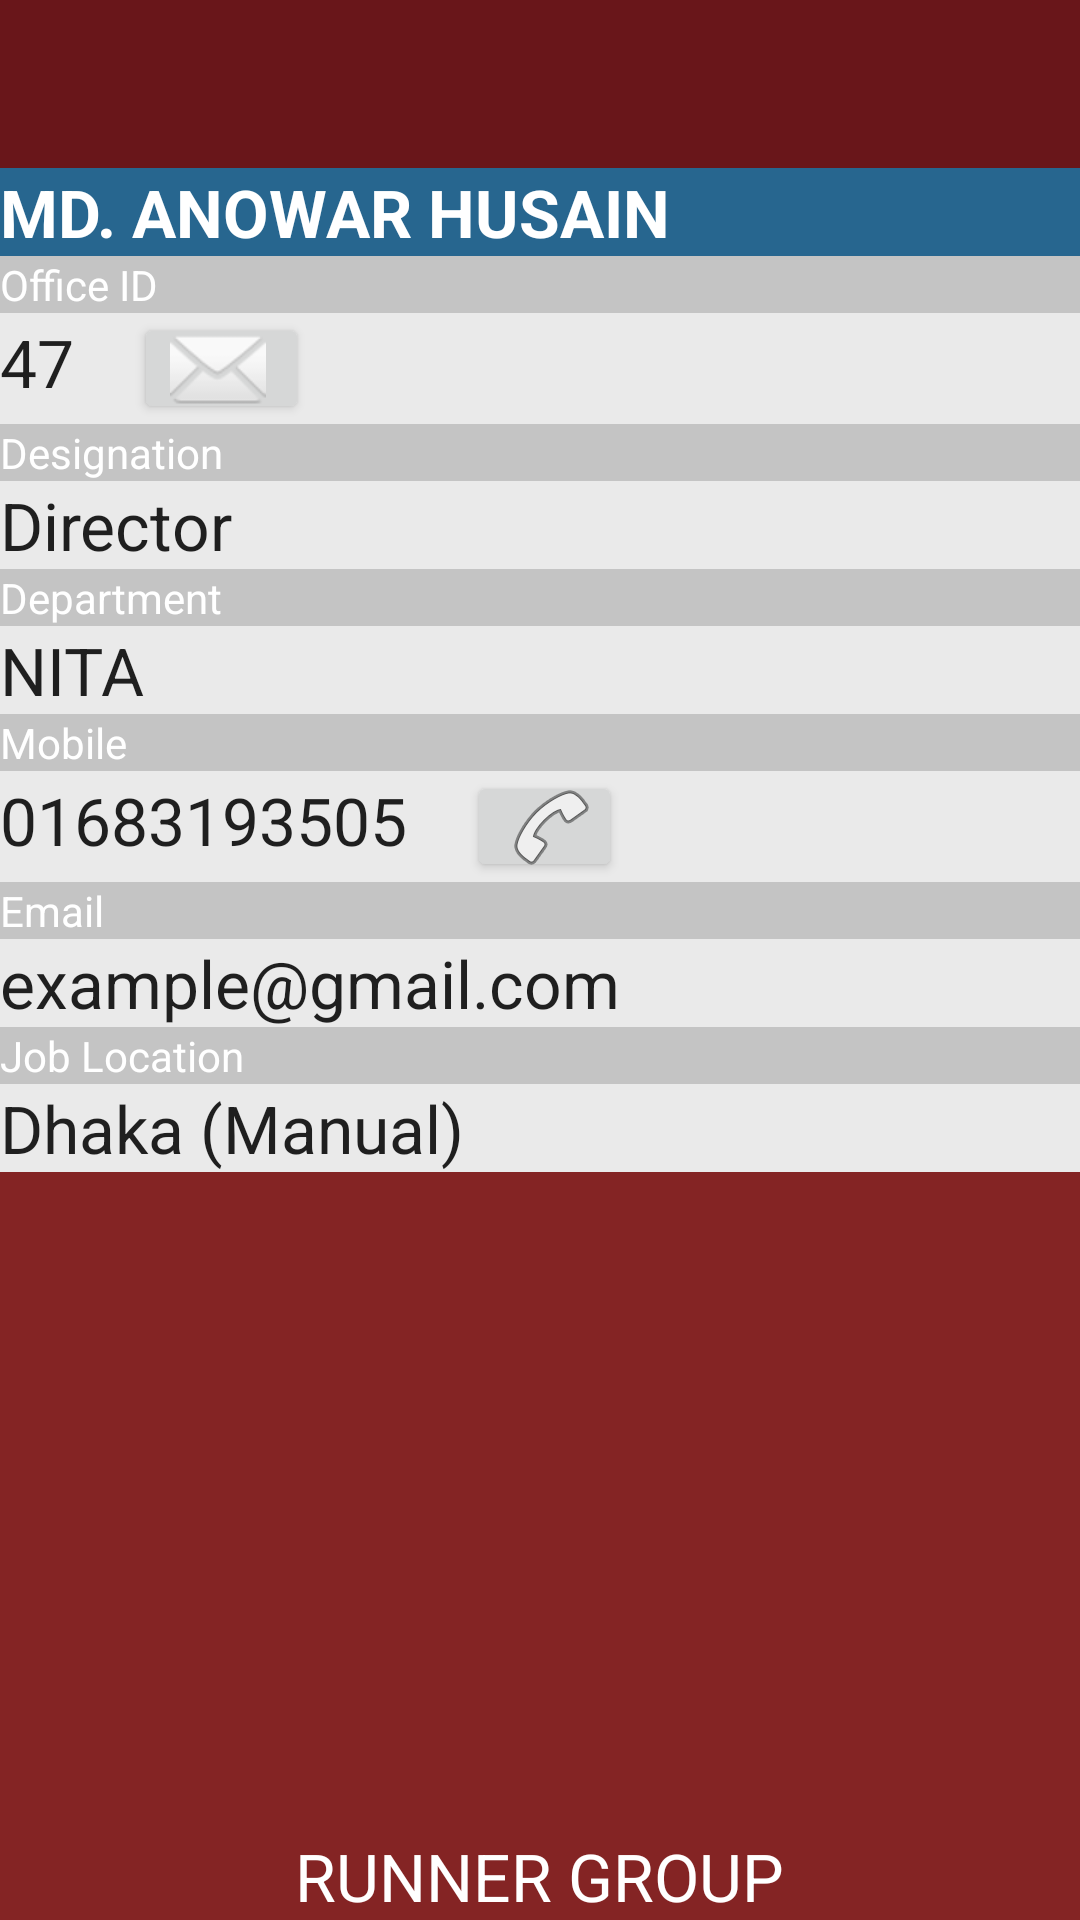

The Android layout XML behind this screen, and the referenced resources:
<!-- AndroidManifest.xml: application theme MyMaterialTheme -->
<!-- res/layout/activity_contact_details.xml -->
<?xml version="1.0" encoding="utf-8"?>
<LinearLayout xmlns:android="http://schemas.android.com/apk/res/android"
    xmlns:tools="http://schemas.android.com/tools"
    android:layout_width="match_parent"
    android:layout_height="match_parent"
    android:background="@color/background_color"
    android:orientation="vertical"
    tools:context="com.runnergroup.www.piashsarker.activity.ContactActivity">


    <include layout="@layout/toolbar"></include>

    <LinearLayout
        android:layout_width="match_parent"
        android:layout_height="match_parent"
        android:layout_below="@+id/toolbar">


        <RelativeLayout
            android:layout_width="match_parent"
            android:layout_height="match_parent">

            <TextView
                android:id="@+id/textView3"
                android:layout_width="wrap_content"
                android:layout_height="wrap_content"
                android:layout_alignParentBottom="true"
                android:layout_centerInParent="true"
                android:text="RUNNER GROUP"
                android:textAppearance="?android:attr/textAppearanceLarge"
                android:textColor="#FFF" />

            <TextView
                android:id="@+id/txt_contact_name"
                android:layout_width="match_parent"
                android:layout_height="wrap_content"
                android:layout_alignParentLeft="true"
                android:layout_alignParentStart="true"
                android:layout_alignParentTop="true"
                android:background="#27668f"
                android:text="MD. Anowar Husain"
                android:textAllCaps="true"
                android:textAppearance="?android:attr/textAppearanceLarge"
                android:textColor="#FFF"
                android:textStyle="bold" />

            <TextView
                android:id="@+id/txt_office_id"
                android:layout_width="match_parent"
                android:layout_height="wrap_content"
                android:layout_alignEnd="@+id/txt_contact_name"
                android:layout_alignRight="@+id/txt_contact_name"
                android:layout_below="@+id/txt_contact_name"

                android:background="#c4c4c4"
                android:text="Office ID"
                android:textAppearance="?android:attr/textAppearanceSmall"
                android:textColor="#FFF" />

            <LinearLayout
                android:id="@+id/office"
                android:layout_width="match_parent"
                android:layout_height="wrap_content"
                android:layout_below="@+id/txt_office_id"
                android:background="#eaeaea"
                android:orientation="horizontal"
                android:weightSum="1">


                <TextView
                    android:id="@+id/txt_office_id_number"
                    android:layout_width="wrap_content"
                    android:layout_height="wrap_content"
                    android:layout_alignParentLeft="true"
                    android:layout_alignParentStart="true"
                    android:text="47"
                    android:textAppearance="?android:attr/textAppearanceLarge" />

                <Button
                    android:id="@+id/btnSent"
                    android:layout_width="42dp"
                    android:layout_height="37dp"
                    android:layout_marginLeft="20dp"
                    android:layout_weight="0.06"
                    android:drawableLeft="@android:drawable/ic_dialog_email"
                    android:onClick="btnSentMessageOnclick" />


            </LinearLayout>


            <TextView
                android:id="@+id/textView7"
                android:layout_width="match_parent"
                android:layout_height="wrap_content"
                android:layout_alignParentLeft="true"
                android:layout_alignParentStart="true"
                android:layout_below="@+id/office"
                android:background="#c4c4c4"
                android:text="Designation"
                android:textAppearance="?android:attr/textAppearanceSmall"
                android:textColor="#FFF" />

            <TextView
                android:id="@+id/txt_designation"
                android:layout_width="match_parent"
                android:layout_height="wrap_content"
                android:layout_alignParentLeft="true"
                android:layout_alignParentStart="true"
                android:layout_below="@+id/textView7"
                android:background="#eaeaea"
                android:text="Director"
                android:textAppearance="?android:attr/textAppearanceLarge" />

            <TextView
                android:id="@+id/textView9"
                android:layout_width="match_parent"
                android:layout_height="wrap_content"
                android:layout_alignParentLeft="true"
                android:layout_alignParentStart="true"
                android:layout_below="@+id/txt_designation"
                android:background="#c4c4c4"
                android:text="Department"
                android:textAppearance="?android:attr/textAppearanceSmall"
                android:textColor="#FFF" />

            <TextView
                android:id="@+id/txt_department"
                android:layout_width="match_parent"
                android:layout_height="wrap_content"
                android:layout_alignParentLeft="true"
                android:layout_alignParentStart="true"
                android:layout_below="@+id/textView9"
                android:background="#eaeaea"
                android:text="NITA"
                android:textAppearance="?android:attr/textAppearanceLarge" />

            <TextView
                android:id="@+id/textView11"
                android:layout_width="match_parent"
                android:layout_height="wrap_content"
                android:layout_alignParentLeft="true"
                android:layout_alignParentStart="true"
                android:layout_below="@+id/txt_department"
                android:background="#c4c4c4"
                android:text="Mobile"
                android:textAppearance="?android:attr/textAppearanceSmall"
                android:textColor="#FFF" />

            <LinearLayout
                android:id="@+id/contact"
                android:layout_width="match_parent"
                android:layout_height="wrap_content"
                android:layout_below="@+id/textView11"
                android:background="#eaeaea"
                android:orientation="horizontal"
                android:weightSum="1">

                <TextView
                    android:id="@+id/txt_contact_number"
                    android:layout_width="wrap_content"
                    android:layout_height="wrap_content"
                    android:layout_alignParentLeft="true"
                    android:layout_alignParentStart="true"
                    android:text="01683193505"
                    android:textAppearance="?android:attr/textAppearanceLarge" />

                <Button
                    android:id="@+id/btnCall"
                    android:layout_width="42dp"
                    android:layout_height="37dp"
                    android:layout_marginLeft="20dp"
                    android:layout_weight="0.06"
                    android:drawableLeft="@android:drawable/ic_menu_call"
                    android:onClick="btnCallOnClick" />

            </LinearLayout>


            <TextView
                android:id="@+id/textView13"
                android:layout_width="match_parent"
                android:layout_height="wrap_content"
                android:layout_alignEnd="@+id/contact"
                android:layout_alignRight="@+id/contact"
                android:layout_below="@+id/contact"
                android:background="#c4c4c4"
                android:text="Email"
                android:textAppearance="?android:attr/textAppearanceSmall"
                android:textColor="#FFF" />

            <TextView
                android:id="@+id/txt_email"
                android:layout_width="match_parent"
                android:layout_height="wrap_content"
                android:layout_alignEnd="@+id/textView13"
                android:layout_alignRight="@+id/textView13"
                android:layout_below="@+id/textView13"
                android:background="#eaeaea"
                android:text="example@gmail.com"
                android:textAppearance="?android:attr/textAppearanceLarge" />

            <TextView
                android:id="@+id/textView4"
                android:layout_width="match_parent"
                android:layout_height="wrap_content"
                android:layout_alignParentEnd="true"
                android:layout_alignParentRight="true"
                android:layout_below="@+id/txt_email"
                android:layout_toLeftOf="@+id/textView3"
                android:layout_toStartOf="@+id/textView3"
                android:background="#c4c4c4"
                android:text="Job Location"
                android:textAppearance="?android:attr/textAppearanceSmall"
                android:textColor="#FFF" />

            <TextView
                android:id="@+id/txt_job_location"
                android:layout_width="match_parent"
                android:layout_height="wrap_content"
                android:layout_alignParentEnd="true"
                android:layout_alignParentRight="true"
                android:layout_below="@+id/textView4"
                android:background="#eaeaea"
                android:text="Dhaka (Manual)"
                android:textAppearance="?android:attr/textAppearanceLarge" />

        </RelativeLayout>


    </LinearLayout>

</LinearLayout>
<!-- res/layout/toolbar.xml (included above) -->
<?xml version="1.0" encoding="utf-8"?>
<android.support.v7.widget.Toolbar xmlns:android="http://schemas.android.com/apk/res/android"
    xmlns:app="http://schemas.android.com/apk/res-auto"
    xmlns:local="http://schemas.android.com/apk/res-auto"
    android:id="@+id/toolbar"
    android:layout_width="match_parent"
    android:layout_height="wrap_content"
    android:background="@color/colorAccent"
    android:minHeight="?attr/actionBarSize"
    app:layout_scrollFlags="scroll|enterAlways"
    local:popupTheme="@style/ThemeOverlay.AppCompat.Light"
    local:theme="@style/ThemeOverlay.AppCompat.Dark.ActionBar" />
<!-- resources referenced by this layout -->
<resources>
  <color name="background_color">#842424</color>
  <color name="colorAccent">#69161a</color>
  <style name="MyMaterialTheme" parent="MyMaterialTheme.Base">
  
      </style>
  <style name="MyMaterialTheme.Base" parent="Theme.AppCompat.Light.DarkActionBar">
          <item name="windowNoTitle">true</item>
          <item name="windowActionBar">false</item>
          <item name="colorPrimary">@color/colorPrimary</item>
          <item name="colorPrimaryDark">@color/colorPrimaryDark</item>
          <item name="colorAccent">@color/colorAccent</item>
  
  
      </style>
  <color name="colorPrimary">#842424</color>
  <color name="colorPrimaryDark">#48080e</color>
</resources>
